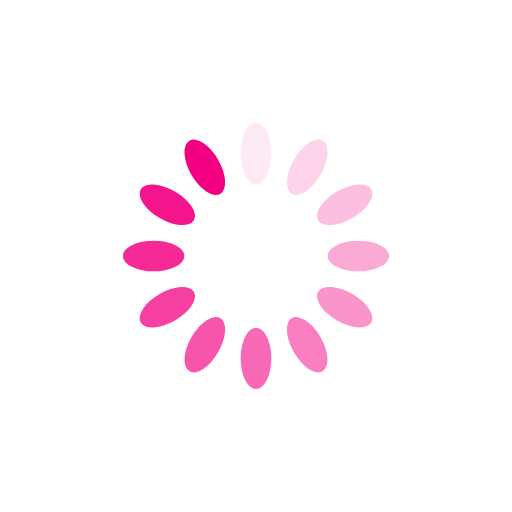
t = 0.00 s
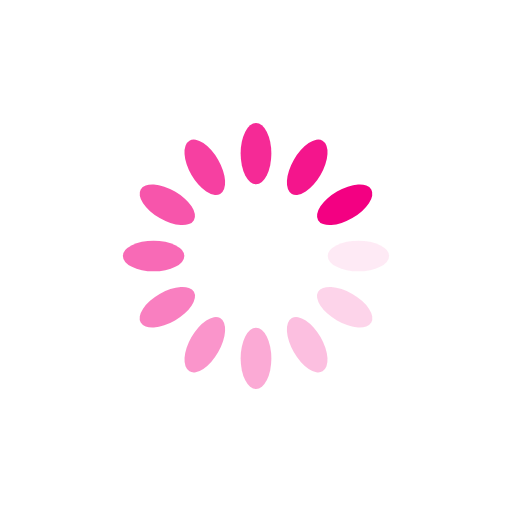
t = 0.25 s
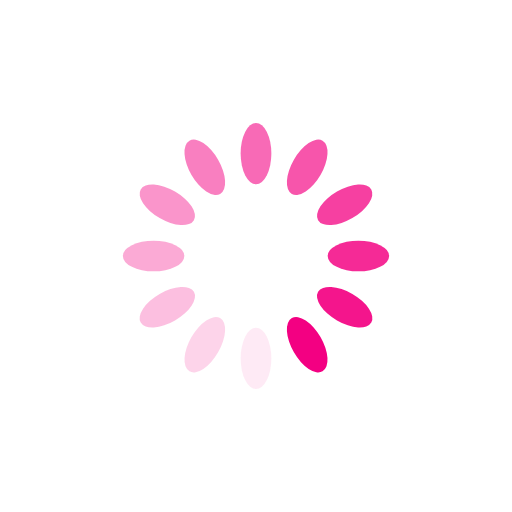
t = 0.50 s
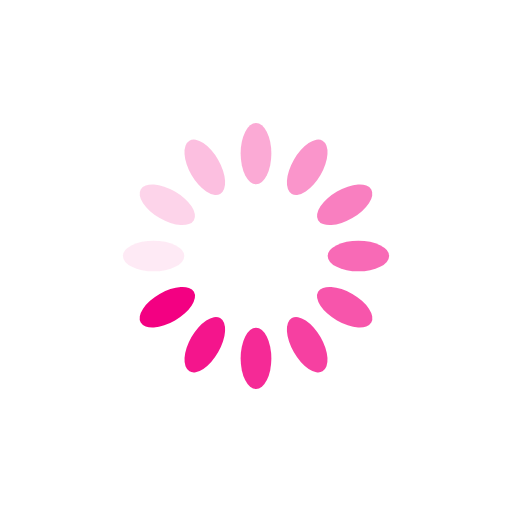
t = 0.75 s

The animated SVG that drew these frames (rendered in a browser with its animation timeline set to each time). Animation: 12 SMIL elements (animate=12); one cycle of 1.00 s, repeats indefinitely.

<svg xmlns="http://www.w3.org/2000/svg" xmlns:xlink="http://www.w3.org/1999/xlink" style="margin:auto;display:block;" width="200px" height="200px" viewBox="0 0 100 100" preserveAspectRatio="xMidYMid">
<g transform="rotate(0 50 50)">
  <rect x="47" y="24" rx="3" ry="6" width="6" height="12" fill="#f30082">
    <animate attributeName="opacity" values="1;0" keyTimes="0;1" dur="1s" begin="-0.9166666666666666s" repeatCount="indefinite"></animate>
  </rect>
</g><g transform="rotate(30 50 50)">
  <rect x="47" y="24" rx="3" ry="6" width="6" height="12" fill="#f30082">
    <animate attributeName="opacity" values="1;0" keyTimes="0;1" dur="1s" begin="-0.8333333333333334s" repeatCount="indefinite"></animate>
  </rect>
</g><g transform="rotate(60 50 50)">
  <rect x="47" y="24" rx="3" ry="6" width="6" height="12" fill="#f30082">
    <animate attributeName="opacity" values="1;0" keyTimes="0;1" dur="1s" begin="-0.75s" repeatCount="indefinite"></animate>
  </rect>
</g><g transform="rotate(90 50 50)">
  <rect x="47" y="24" rx="3" ry="6" width="6" height="12" fill="#f30082">
    <animate attributeName="opacity" values="1;0" keyTimes="0;1" dur="1s" begin="-0.6666666666666666s" repeatCount="indefinite"></animate>
  </rect>
</g><g transform="rotate(120 50 50)">
  <rect x="47" y="24" rx="3" ry="6" width="6" height="12" fill="#f30082">
    <animate attributeName="opacity" values="1;0" keyTimes="0;1" dur="1s" begin="-0.5833333333333334s" repeatCount="indefinite"></animate>
  </rect>
</g><g transform="rotate(150 50 50)">
  <rect x="47" y="24" rx="3" ry="6" width="6" height="12" fill="#f30082">
    <animate attributeName="opacity" values="1;0" keyTimes="0;1" dur="1s" begin="-0.5s" repeatCount="indefinite"></animate>
  </rect>
</g><g transform="rotate(180 50 50)">
  <rect x="47" y="24" rx="3" ry="6" width="6" height="12" fill="#f30082">
    <animate attributeName="opacity" values="1;0" keyTimes="0;1" dur="1s" begin="-0.4166666666666667s" repeatCount="indefinite"></animate>
  </rect>
</g><g transform="rotate(210 50 50)">
  <rect x="47" y="24" rx="3" ry="6" width="6" height="12" fill="#f30082">
    <animate attributeName="opacity" values="1;0" keyTimes="0;1" dur="1s" begin="-0.3333333333333333s" repeatCount="indefinite"></animate>
  </rect>
</g><g transform="rotate(240 50 50)">
  <rect x="47" y="24" rx="3" ry="6" width="6" height="12" fill="#f30082">
    <animate attributeName="opacity" values="1;0" keyTimes="0;1" dur="1s" begin="-0.25s" repeatCount="indefinite"></animate>
  </rect>
</g><g transform="rotate(270 50 50)">
  <rect x="47" y="24" rx="3" ry="6" width="6" height="12" fill="#f30082">
    <animate attributeName="opacity" values="1;0" keyTimes="0;1" dur="1s" begin="-0.16666666666666666s" repeatCount="indefinite"></animate>
  </rect>
</g><g transform="rotate(300 50 50)">
  <rect x="47" y="24" rx="3" ry="6" width="6" height="12" fill="#f30082">
    <animate attributeName="opacity" values="1;0" keyTimes="0;1" dur="1s" begin="-0.08333333333333333s" repeatCount="indefinite"></animate>
  </rect>
</g><g transform="rotate(330 50 50)">
  <rect x="47" y="24" rx="3" ry="6" width="6" height="12" fill="#f30082">
    <animate attributeName="opacity" values="1;0" keyTimes="0;1" dur="1s" begin="0s" repeatCount="indefinite"></animate>
  </rect>
</g>
</svg>
